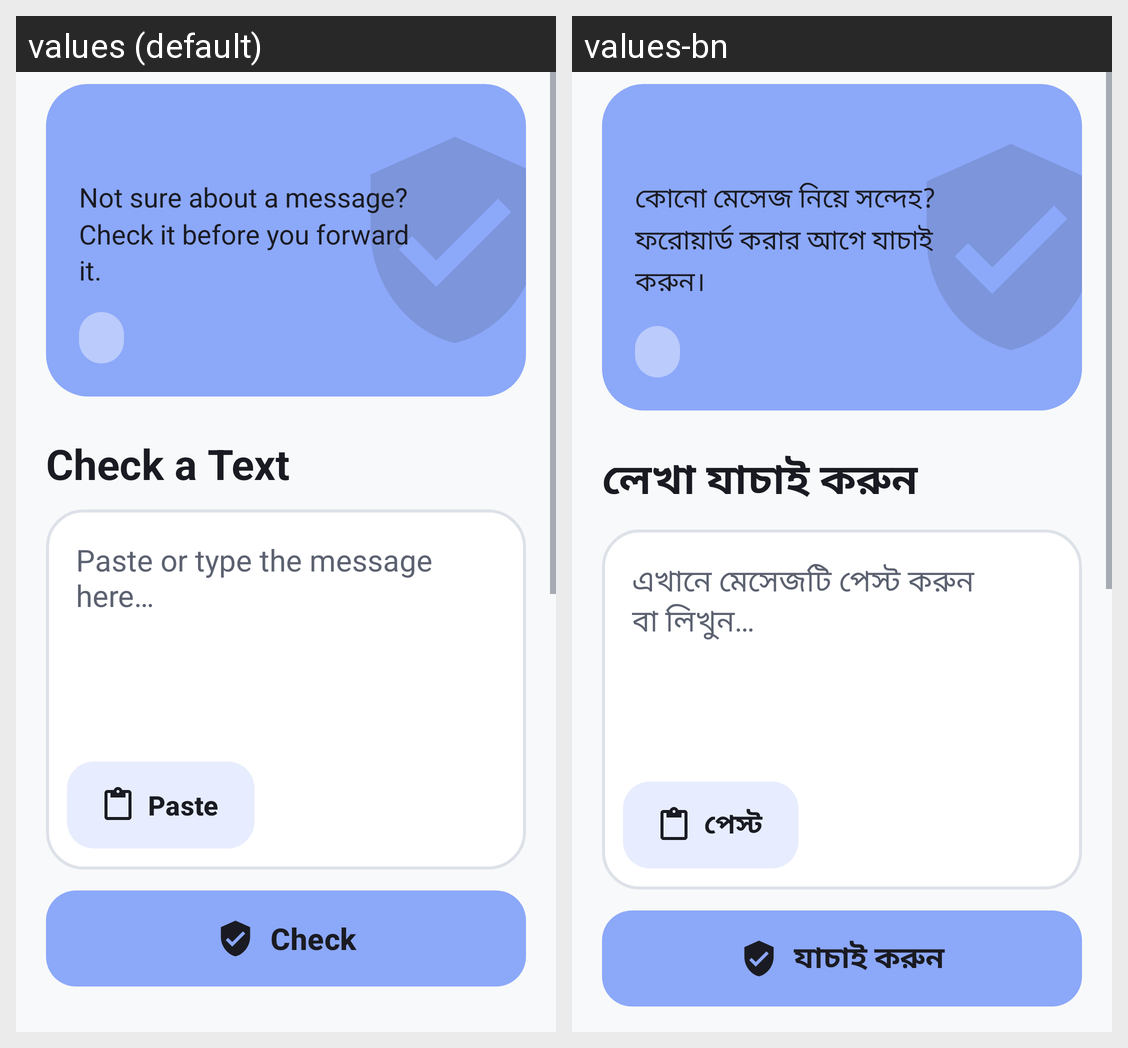

This grid shows one Android layout under two languages. Give, for every string resource on the screen, its name, the default text and each shown locale's text.
Android screen res/layout/page_text.xml rendered under 2 locales, left to right: values (default), values-bn. Device: Nexus 5 (rendered at 1080×1920; each locale shown at half size, 540×960, under a caption strip naming it); theme Theme.Jachai.
Strings drawn on this screen, with the default value and each locale's value (text and hints the layout hard-codes, and strings that could not be matched under every locale, appear in the picture but are not listed):

home_subtitle
  values: Not sure about a message? Check it before you forward it.
  values-bn: কোনো মেসেজ নিয়ে সন্দেহ? ফরোয়ার্ড করার আগে যাচাই করুন।

text_title
  values: Check a Text
  values-bn: লেখা যাচাই করুন

claim_hint
  values: Paste or type the message here…
  values-bn: এখানে মেসেজটি পেস্ট করুন বা লিখুন…

btn_paste
  values: Paste
  values-bn: পেস্ট

btn_check_text
  values: Check
  values-bn: যাচাই করুন
